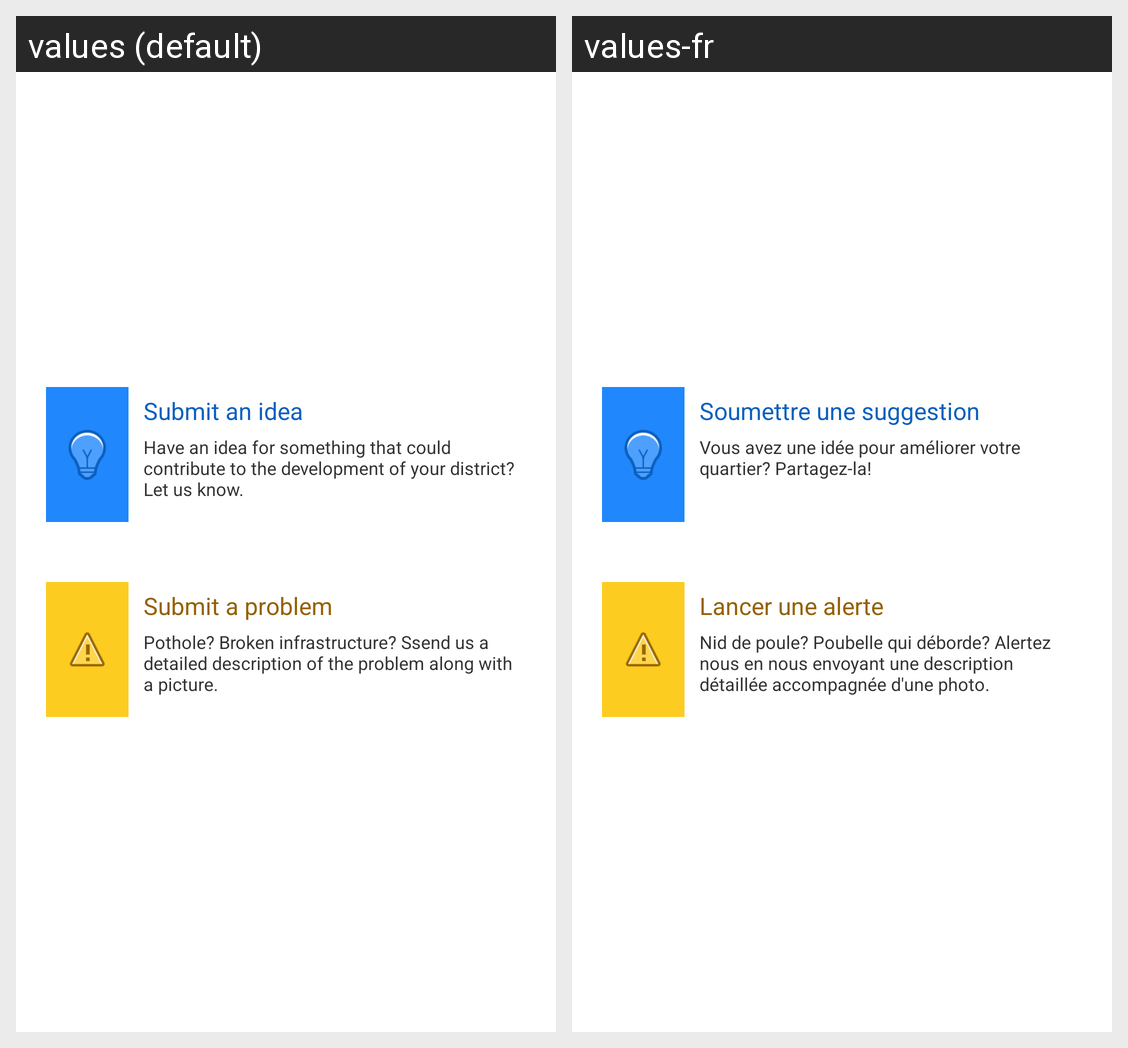

Strings drawn on this Android screen and how each of the app's shown locales translates them:
Android screen res/layout/suggestion_fragment.xml rendered under 2 locales, left to right: values (default), values-fr. Device: Nexus 5 (rendered at 1080×1920; each locale shown at half size, 540×960, under a caption strip naming it); theme CustomActionBarTheme.
Strings drawn on this screen, with the default value and each locale's value (text and hints the layout hard-codes, and strings that could not be matched under every locale, appear in the picture but are not listed):

suggestion_idea
  values: Submit an idea
  values-fr: Soumettre une suggestion

suggestion_idea_desc
  values: Have an idea for something that could contribute to the development of your district? Let us know.
  values-fr: Vous avez une idée pour améliorer votre quartier? Partagez-la!

suggestion_problem
  values: Submit a problem
  values-fr: Lancer une alerte

suggestion_problem_desc
  values: Pothole? Broken infrastructure? Ssend us a detailed description of the problem along with a picture.
  values-fr: Nid de poule? Poubelle qui déborde? Alertez nous en nous envoyant une description détaillée accompagnée d'une photo.
